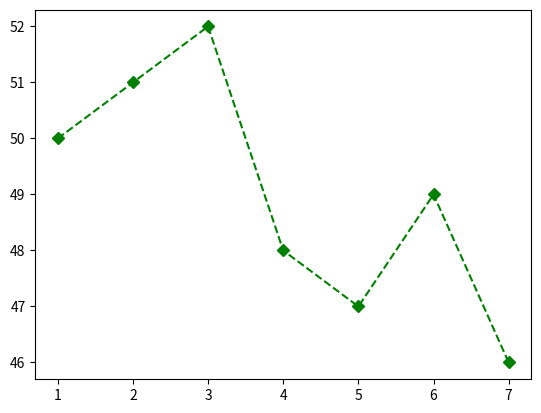

Recreate this plot in Python.
# Format strings in plot function

import matplotlib.pyplot as plt
x=[1,2,3,4,5,6,7]
y=[50,51,52,48,47,49,46]

plt.plot(x,y,'g+--')
# or comment any one of the out
plt.plot(x,y,color='green',marker='D',linestyle='')
plt.show()